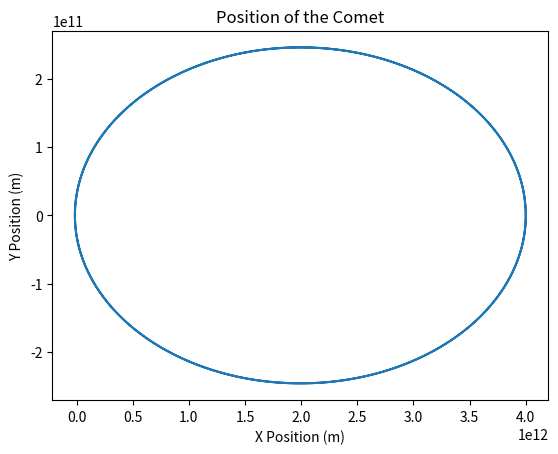
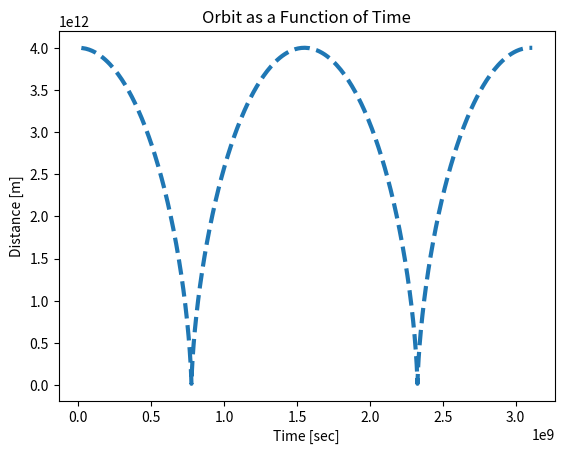
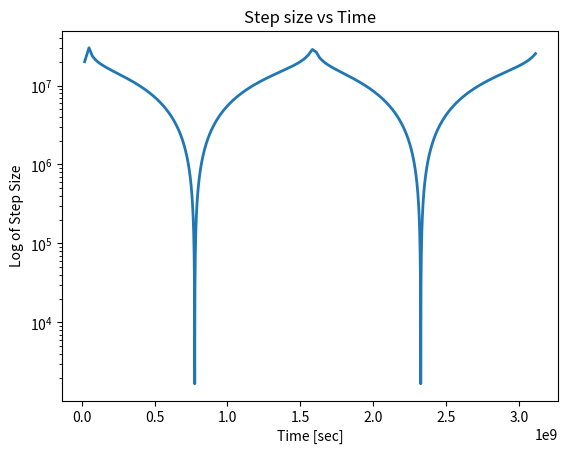

These charts were generated, in order, by the following Python code:
import numpy as np
from math import sqrt
import matplotlib.pylab as plt

### Cometary Orbits with varying step size ###

#Part C)

#Constants
G = 6.6738e-11 # m**3 kg**-1 s**-2         Gravitational Constant
M = 1.9891e30 # kg      Mass of the Sun
delta = 3.16887e-5 #m per year # convert to seconds   given 1km/year need to convert to m/sec   1 year = 31556926 seconds

# Equations
# d^2 x/dt^2 = -GM x/r^3
# d^2 y/dt^2 = -GM y/r^3           where r = sqrt(x**2 + y**2)

def f(r):
	x = r[0]
	vx = r[1]
	y = r[2]
	vy = r[3]
	r = sqrt(x**2 + y**2)
	fx = vx
	fy = vy
	fvx = -G * M * (x / r**3) 
	fvy = -G * M * (y / r**3) 
	return np.array([fx,fvx,fy,fvy],float)

#Time, dont use too high of a value for b or else causes odd orbit paths
a = 0.0 #intial time
b = 3.1e9 #final time
tend = b

#Make sure to have N large enough, without it causes wierd things to happen
#How many bins/steps, the more steps the smoother the curve in the graph
#N = 1000000

N = 15000 #Guess the number of points since we will not know to begin with

#Step size
#h = (b-a) / N

#cant uses a know step value for t like before
tpoints = np.zeros(N)
xpoints = np.zeros(N)
ypoints = np.zeros(N)

# Initial Conditions

# r = (x,s,y,u) where s is velocity x and u is velocity y
# Converted to m from km
r = np.array([4e12, 0, 0, 500],float)

#array to keep h values
h_keep = np.zeros(N)
tnow = 0
nstep = 0 #allows for counting of steps
h = 20000000.  #initial guess of h

while tnow < tend:
	#print ('----- starting new step ----')
	#print ('time=,',tnow)
	#print ('step=, h=',(nstep,h))
	#print ('r=',r)

	redo = 0
	
	while redo != 1:
		#DO ANOTHER LOOP TO REDO EVERYTHING WHEN RHO IS LESS THAN ONE

		# Need x1 where start at time t and do two steps of size h
		r1 = r.copy()   #need a copy of orignal r
		
		#This will do 2 steps with bin h
		for istep in range(2):
			k1 = h*f(r1)
			k2 = h*f(r1+0.5*k1) 
			k3 = h*f(r1+0.5*k2)
			k4 = h*f(r1+k3)
			r1 += (k1+2*k2+2*k3+k4)/6
			if istep == 0:
				r1_1h = r1.copy()
		x1 = r1


		# Need x2 where we do a single large step of size 2h
		r3 = r.copy()
	
		
		k1 = 2*h*f(r3)
		k2 = 2*h*f(r3+0.5*k1) 
		k3 = 2*h*f(r3+0.5*k2)
		k4 = 2*h*f(r3+k3)
		r3 += (k1+2*k2+2*k3+k4)/6
	
		x2 = r3

		var = np.sqrt((x1[0]-x2[0])**2+(x1[2]-x2[2])**2)  #need to make decision on what to compare: error will be in coordinates x and y only 
		
		if var > 0:
			rho = (30. * h * delta) / var
		else:
			rho = 16.   #so new h = 2 *h
		
		#Now for rho to see if less than or greater than 1 

		#rho = (30. * h * delta) / abs(x1 - x2)

	
		if rho >= 1:
			#if larger than 2*h keep 2*h not larger
			newh = h * (rho)**(1./4.)
			
			if newh > 2.*h:
				newh = 2.*h

			#This makes it exit the loop
			redo = 1

			r = r1_1h
			tnow += h
			

			#keep quantities
			i = nstep
			xpoints[i] = r1_1h[0]
			ypoints[i] = r1_1h[2]
			tpoints[i] = tnow
			h_keep[i] = h

			#now use new h
			h = newh
			nstep += 1

		
		else:
			newh = h * (rho)**(1./4.)
		
			#redo with newh as the new h value for loop
			h = newh
			#makes the loop repeat
			redo = 0
			#print( 'FAILED, RE-DOING STEP')

	

# re-shape arrays with needed number of elements
tpoints = tpoints[0:nstep]
xpoints = xpoints[0:nstep]
ypoints = ypoints[0:nstep]
h_keep = h_keep[0:nstep]


	

plt.figure(1)
plt.plot(xpoints, ypoints)
plt.xlabel("X Position (m)")
plt.ylabel("Y Position (m)")
plt.title("Position of the Comet")
plt.savefig("Position of the Comet Adaptive.png", format = "png")
plt.show()

# plot orbit as a function of time
dist = np.sqrt(xpoints**2 + ypoints**2)
plt.figure(2)
plt.plot(tpoints,dist,'--',linewidth=3)
plt.title("Orbit as a Function of Time")
plt.xlabel('Time [sec]')
plt.ylabel('Distance [m]')

# plot step size
plt.figure(3)
ax1 = plt.subplot(111)
plt.plot(tpoints,h_keep,'-',linewidth=2)
ax1.set_yscale('log')
plt.title("Step size vs Time")
plt.xlabel("Time [sec]")
plt.ylabel("Log of Step Size")
plt.show()
